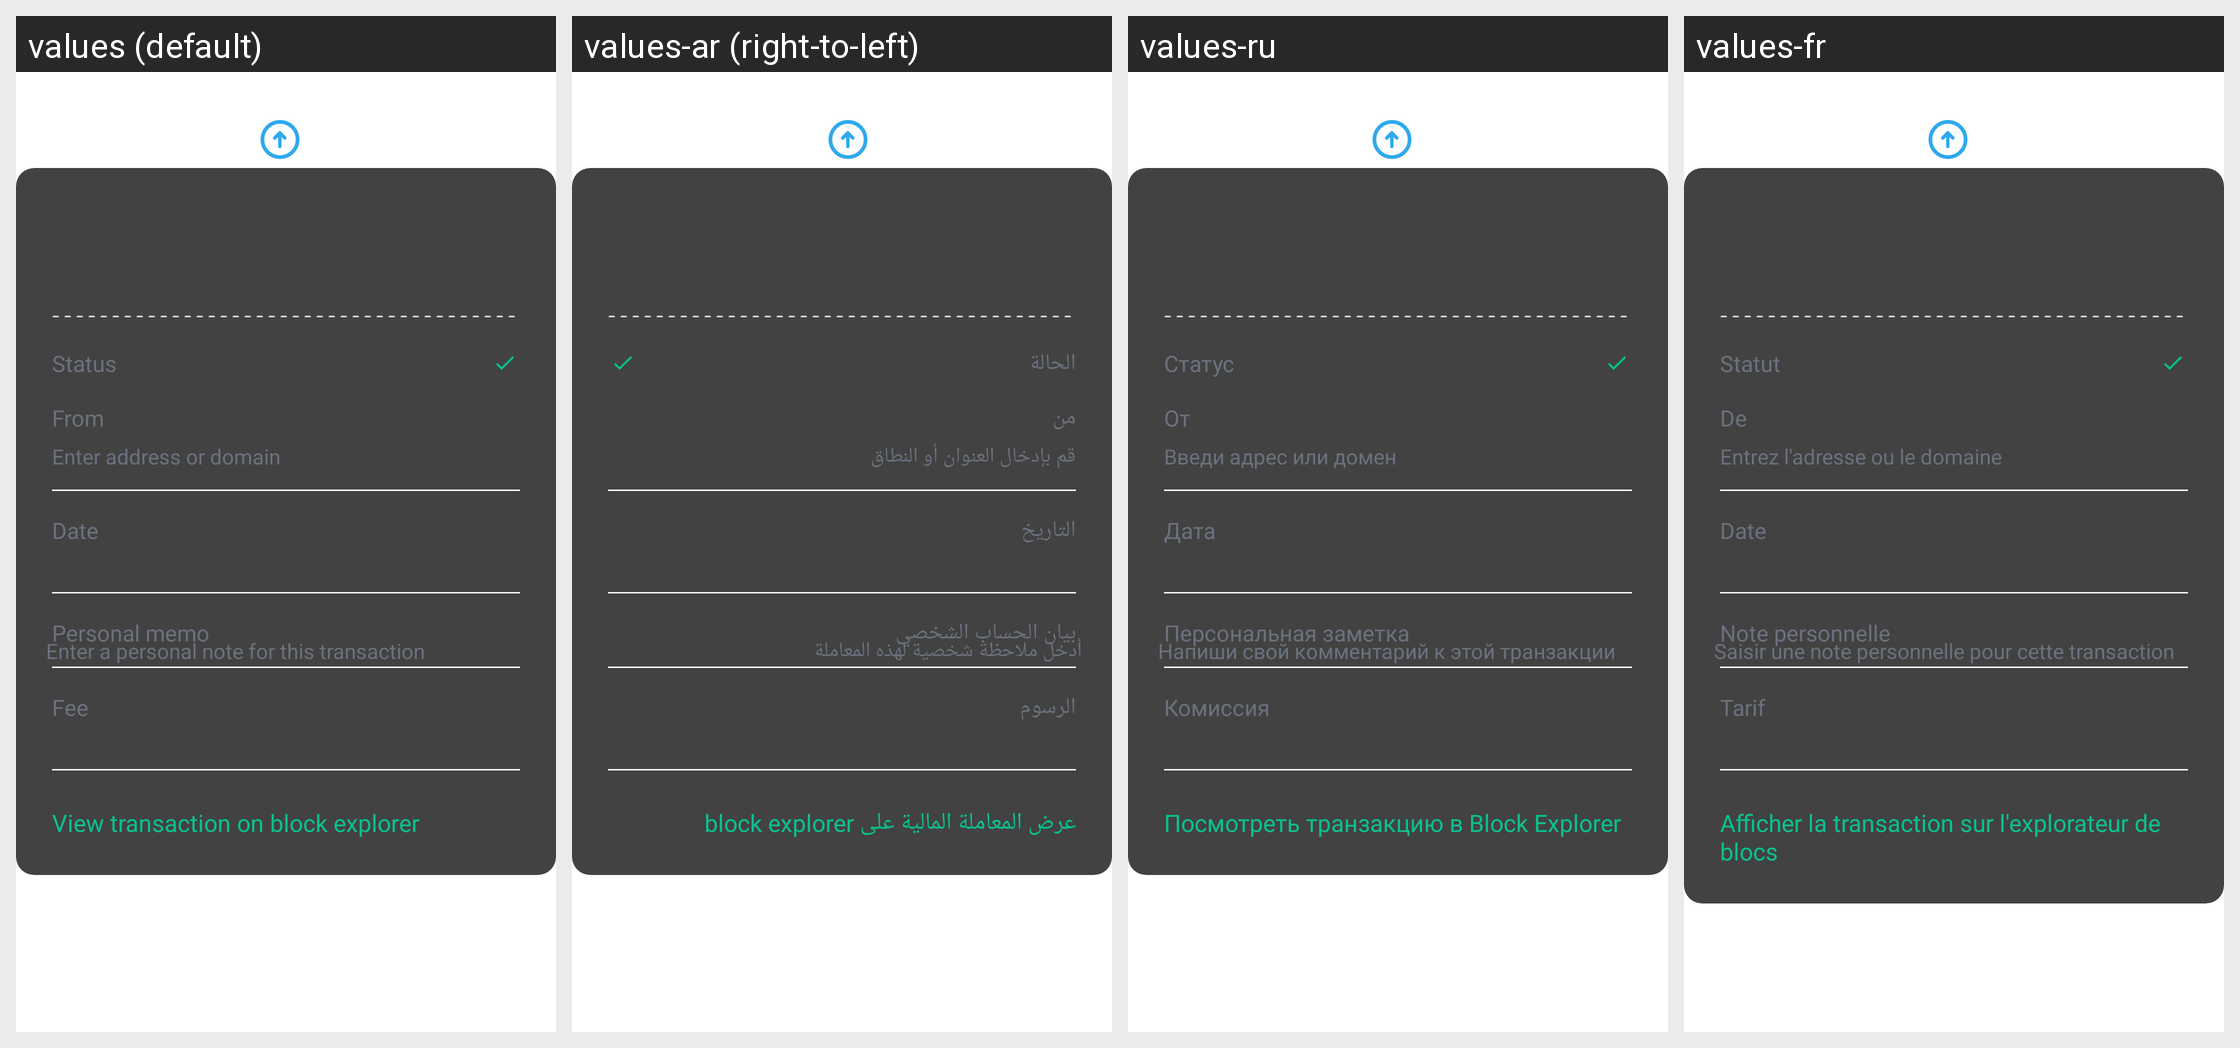

Locale-by-locale string values for the Android screen shown in this grid:
Android screen res/layout/fragment_screen_walletdetails_txdetails.xml rendered under 4 locales, left to right: values (default), values-ar (right-to-left), values-ru, values-fr. Device: Nexus 5 (rendered at 1080×1920; each locale shown at half size, 540×960, under a caption strip naming it); theme Theme.MaterialComponents.DayNight.NoActionBar.
Other locales in the repository, not shown: values-af, values-am, values-as, values-az, values-be, values-bg, values-bn, values-bs, values-ca, values-cs, values-da, values-de, values-el, values-en-rGB, values-en-rIN, values-es, values-es-rUS, values-et, values-eu, values-fa, values-fi, values-fr-rCA, values-gl, values-gu, values-hi, values-hr, values-hu, values-hy, values-id, values-in, values-is, values-it, values-iw, values-ja, values-ka, values-kk, values-km, values-kn, values-ko, values-ky, values-lo, values-lt, values-lv, values-mk, values-ml, values-mn, values-mr, values-ms, values-my, values-nb, values-ne, values-nl, values-or, values-pa, values-pl, values-pt, values-pt-rBR, values-pt-rPT, values-ro, values-si, values-sk, values-sl, values-sq, values-sr, values-sv, values-sw, values-ta, values-te, values-th, values-tl, values-tr, values-uk, values-ur, values-uz, values-vi, values-zh, values-zh-rCN, values-zh-rHK, values-zh-rTW, values-zu.
Strings drawn on this screen, with the default value and each locale's value (text and hints the layout hard-codes, and strings that could not be matched under every locale, appear in the picture but are not listed):

tx_details_status
  values: Status
  values-ar: الحالة
  values-ru: Статус
  values-fr: Statut

tx_details_from
  values: From
  values-ar: من
  values-ru: От
  values-fr: De

send_enter_address_or_domain
  values: Enter address or domain
  values-ar: قم بإدخال العنوان أو النطاق
  values-ru: Введи адрес или домен
  values-fr: Entrez l'adresse ou le domaine

tx_details_date
  values: Date
  values-ar: التاريخ
  values-ru: Дата
  values-fr: Date

tx_details_personal_memo
  values: Personal memo
  values-ar: بيان الحساب الشخصي
  values-ru: Персональная заметка
  values-fr: Note personnelle

tx_details_memo_hint
  values: Enter a personal note for this transaction
  values-ar: أدخل ملاحظة شخصية لهذه المعاملة
  values-ru: Напиши свой комментарий к этой транзакции
  values-fr: Saisir une note personnelle pour cette transaction

tx_details_fee
  values: Fee
  values-ar: الرسوم
  values-ru: Комиссия
  values-fr: Tarif

tx_details_view_tx
  values: View transaction on block explorer
  values-ar: عرض المعاملة المالية على block explorer
  values-ru: Посмотреть транзакцию в Block Explorer
  values-fr: Afficher la transaction sur l'explorateur de blocs
